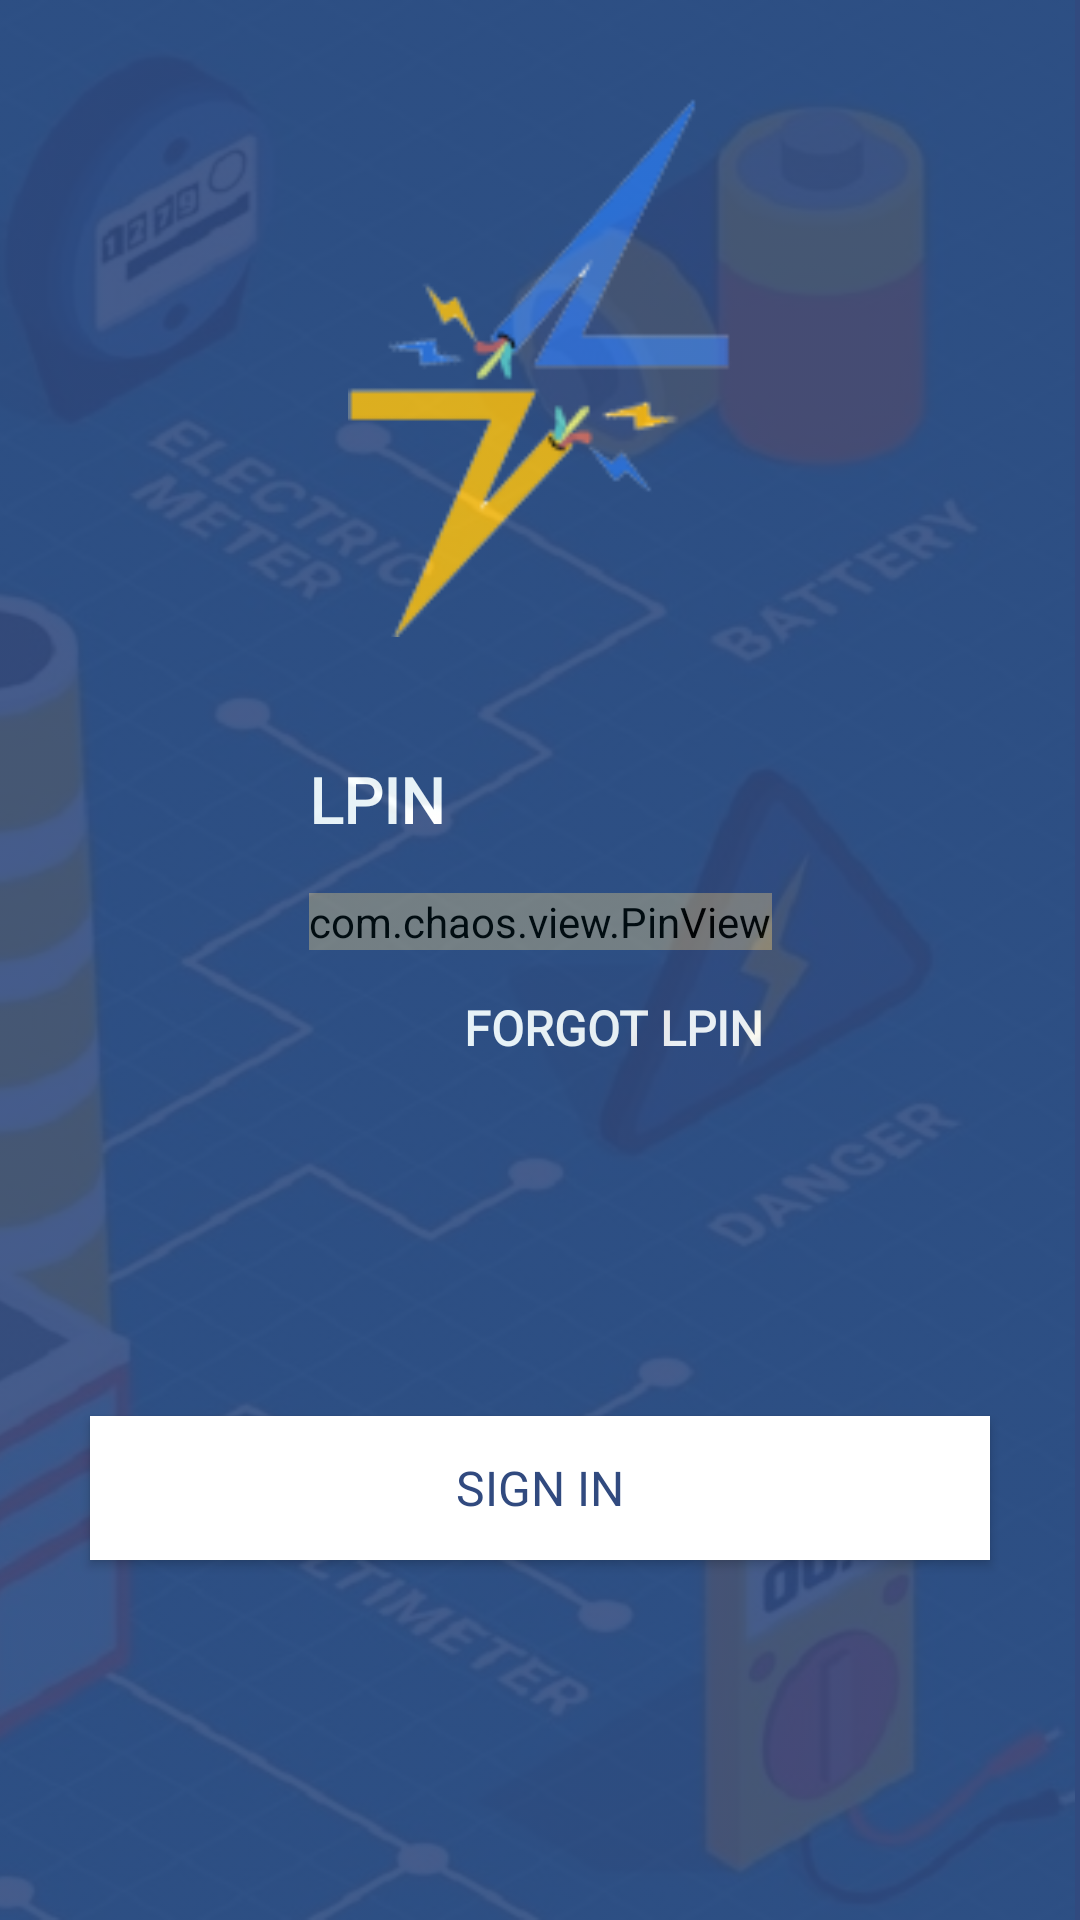

This screen was rendered from an Android layout file. Write that file and the resources it references.
<!-- AndroidManifest.xml: application theme Theme.SMARTMETERV3 -->
<!-- res/layout/activity_login_screen2.xml -->
<?xml version="1.0" encoding="utf-8"?>
<androidx.constraintlayout.widget.ConstraintLayout xmlns:android="http://schemas.android.com/apk/res/android"
    xmlns:app="http://schemas.android.com/apk/res-auto"
    xmlns:tools="http://schemas.android.com/tools"
    android:layout_width="match_parent"
    android:layout_height="match_parent"
    android:background="@color/blue"
    tools:context=".Login_Screen2">

    <ImageView
        android:id="@+id/imageView2"
        android:layout_width="180dp"
        android:layout_height="180dp"
        android:src="@drawable/sm_icon"
        app:layout_constraintBottom_toBottomOf="parent"
        app:layout_constraintEnd_toEndOf="parent"
        app:layout_constraintStart_toStartOf="parent"
        app:layout_constraintTop_toTopOf="parent"
        app:layout_constraintVertical_bias="0.07" />

    <TextView
        android:id="@+id/textView"
        android:layout_width="wrap_content"
        android:layout_height="wrap_content"
        android:fontFamily="@font/aquire_bw"
        android:text="@string/mpin"
        android:textColor="@color/white"
        android:textSize="21sp"
        android:textStyle="bold"
        app:layout_constraintBottom_toBottomOf="parent"
        app:layout_constraintEnd_toEndOf="parent"
        app:layout_constraintHorizontal_bias="0"
        app:layout_constraintStart_toStartOf="@id/llpass"
        app:layout_constraintTop_toBottomOf="@+id/imageView2"
        app:layout_constraintVertical_bias="0.1" />

    <com.chaos.view.PinView
        android:id="@+id/llpass"
        android:layout_width="wrap_content"
        android:layout_height="wrap_content"
        android:cursorVisible="true"
        android:inputType="number"
        android:textColor="@color/white"
        app:cursorColor="@color/white"
        app:hideLineWhenFilled="true"
        app:itemCount="4"
        app:itemHeight="50dp"
        app:itemRadius="5dp"
        app:itemWidth="50dp"
        android:gravity="center"
        app:itemSpacing="30dp"
        style="@style/PinWidget.PinView"
        app:layout_constraintHorizontal_bias="0.5"
        app:layout_constraintBottom_toBottomOf="parent"
        app:layout_constraintEnd_toEndOf="parent"
        app:layout_constraintStart_toStartOf="parent"
        app:layout_constraintTop_toBottomOf="@+id/textView"
        app:layout_constraintVertical_bias="0.05"
        app:lineColor="@color/white" />

    <TextView
        android:id="@+id/fpass"
        android:layout_width="wrap_content"
        android:layout_height="wrap_content"
        android:fontFamily="@font/aquire_bw"
        android:text="@string/fmpin"
        android:textColor="@color/white"
        android:textSize="16sp"
        android:textStyle="bold"
        app:layout_constraintBottom_toBottomOf="parent"
        app:layout_constraintEnd_toEndOf="@+id/llpass"
        app:layout_constraintHorizontal_bias="0.95"
        app:layout_constraintStart_toStartOf="@+id/llpass"
        app:layout_constraintTop_toBottomOf="@+id/llpass"
        app:layout_constraintVertical_bias="0.05" />

    <ImageView
        android:layout_width="1200dp"
        android:layout_height="match_parent"
        android:alpha="0.1"
        android:src="@drawable/perfect_bg"
        app:layout_constraintBottom_toBottomOf="parent"
        app:layout_constraintEnd_toEndOf="parent"
        app:layout_constraintHorizontal_bias="0.8"
        app:layout_constraintStart_toStartOf="parent"
        app:layout_constraintTop_toTopOf="parent" />

    <Button
        android:id="@+id/verify_user"
        android:layout_width="match_parent"
        android:layout_height="wrap_content"
        android:layout_marginLeft="30dp"
        android:layout_marginRight="30dp"
        android:layout_marginBottom="120dp"
        android:background="@color/white"
        android:fontFamily="@font/aquire_bw"
        android:text="@string/signin"
        android:textColor="@color/blue"
        android:textSize="16sp"
        app:layout_constraintBottom_toBottomOf="parent"
        app:layout_constraintEnd_toEndOf="parent"
        app:layout_constraintStart_toStartOf="parent"
        app:layout_constraintTop_toBottomOf="@+id/fpass"
        app:layout_constraintVertical_bias="1" />

</androidx.constraintlayout.widget.ConstraintLayout>
<!-- resources referenced by this layout -->
<resources>
  <color name="blue">#314A7F</color>
  <color name="white">#FFFFFF</color>
  <!-- drawable perfect_bg: jpg bitmap (drawable, 258578 bytes) -->
  <!-- drawable sm_icon: png bitmap (drawable, 8873 bytes) -->
  <string name="fmpin">FORGOT LPIN</string>
  <string name="mpin">LPIN</string>
  <string name="signin">SIGN IN</string>
  <style name="Theme.SMARTMETERV3" parent="Theme.MaterialComponents.DayNight.NoActionBar.Bridge">
          
          <item name="colorPrimary">@color/white</item>
          <item name="colorPrimaryVariant">@color/blue</item>
          <item name="colorOnPrimary">@color/white</item>
          
          <item name="colorSecondary">@color/teal_200</item>
          <item name="colorSecondaryVariant">@color/teal_700</item>
          <item name="colorOnSecondary">@color/black</item>
          
          <item name="android:statusBarColor" tools:targetApi="l">?attr/colorPrimaryVariant</item>
          
      </style>
  <color name="teal_200">#FF03DAC5</color>
  <color name="teal_700">#FF018786</color>
  <color name="black">#FF000000</color>
</resources>
